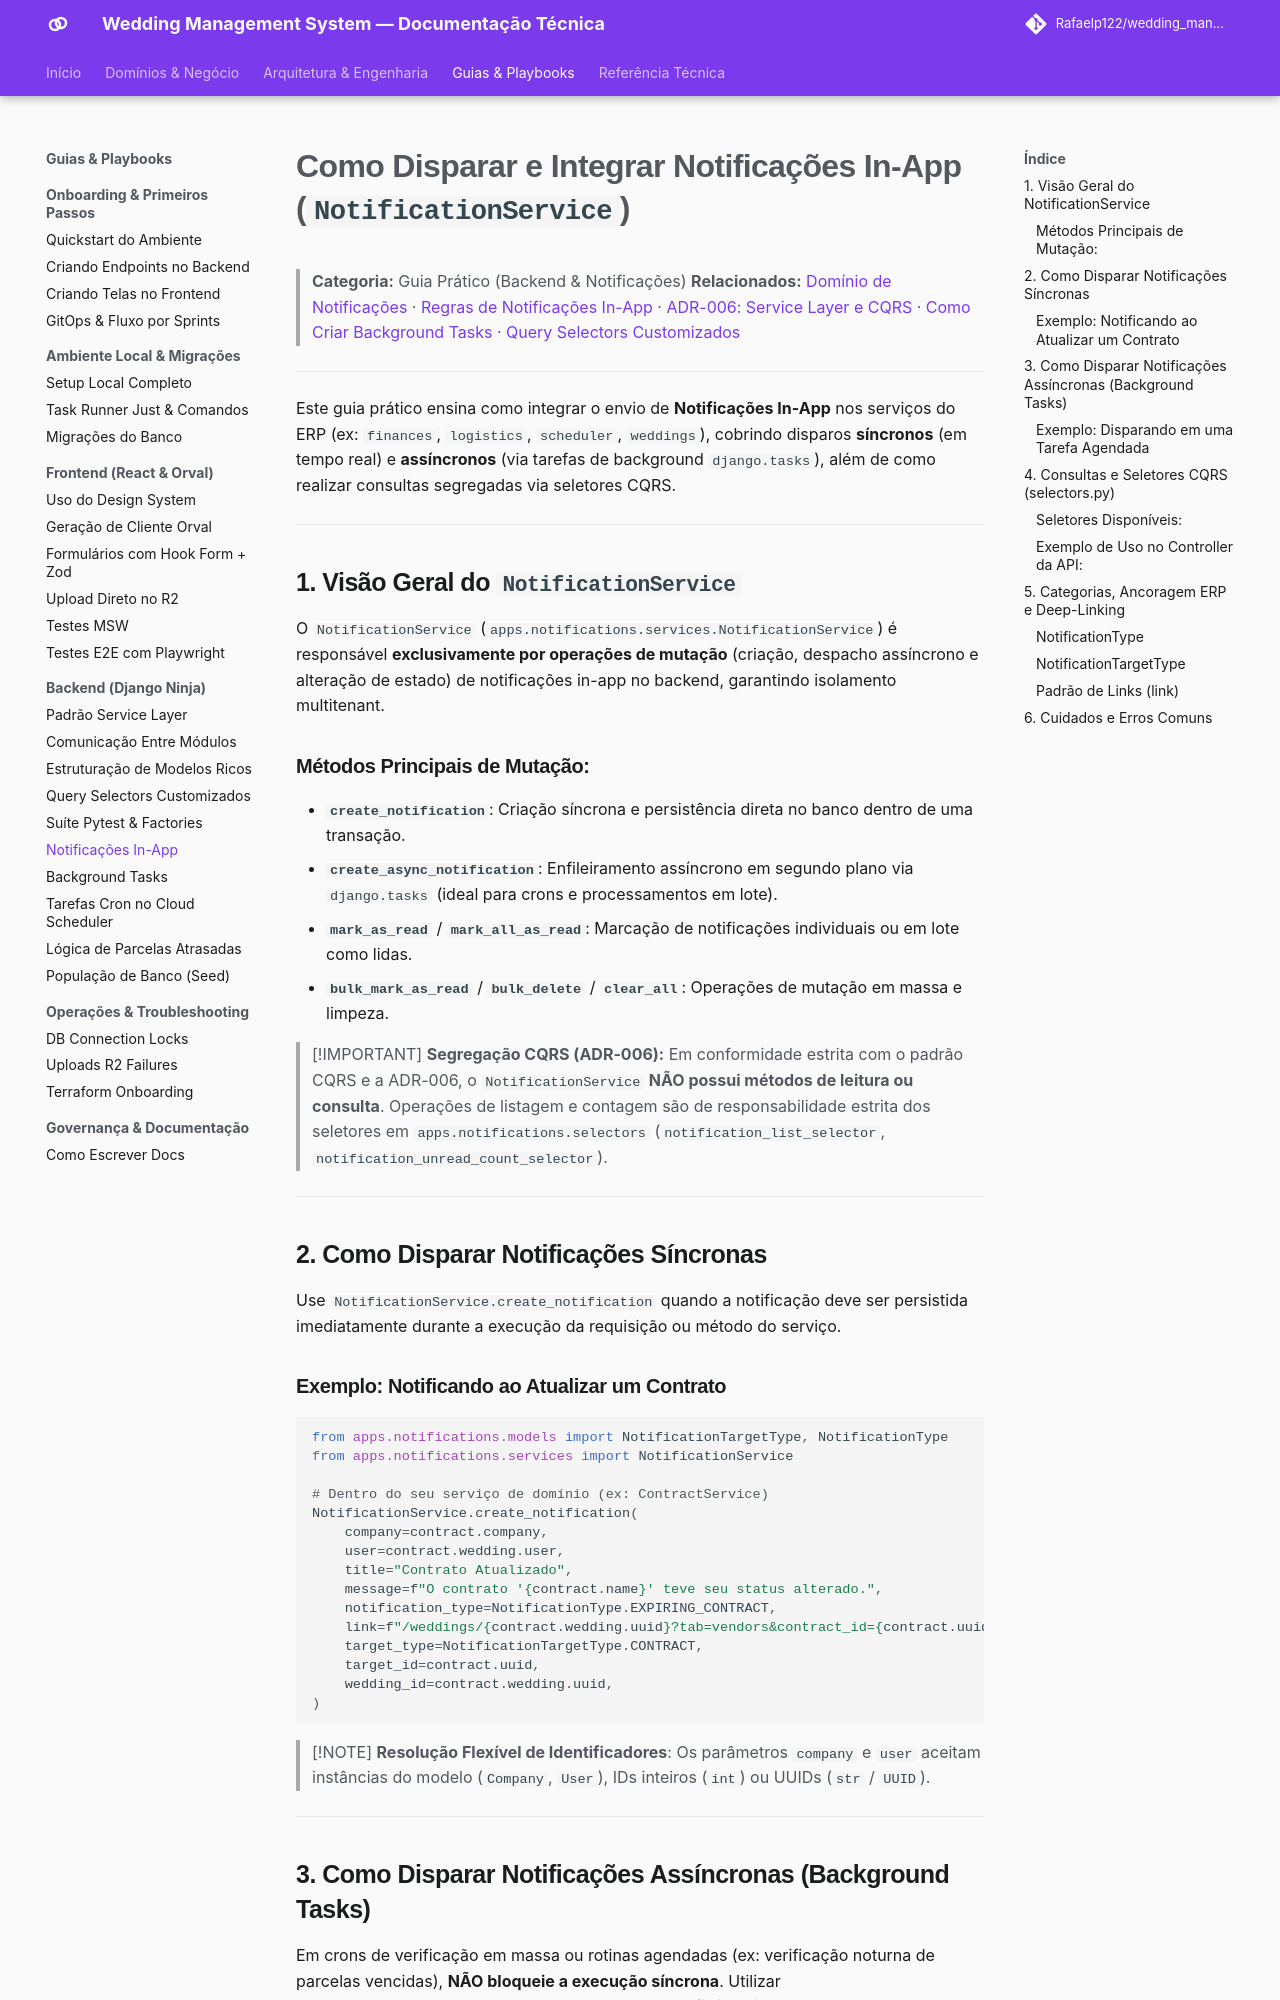

repository: Rafaelp122/wedding_management · page: guides/backend/send-in-app-notifications/index.html · generator: mkdocs

# Como Disparar e Integrar Notificações In-App (`NotificationService`)

> **Categoria:** Guia Prático (Backend & Notificações)
> **Relacionados:** [Domínio de Notificações](../../architecture/domains/notifications-domain.md) · [Regras de Notificações In-App](../../architecture/business-rules/notifications/in-app-notifications-rules.md) · [ADR-006: Service Layer e CQRS](../../architecture/adr/006-service-layer.md) · [Como Criar Background Tasks](create-background-tasks.md) · [Query Selectors Customizados](create-query-selectors.md)

---

Este guia prático ensina como integrar o envio de **Notificações In-App** nos serviços do ERP (ex: `finances`, `logistics`, `scheduler`, `weddings`), cobrindo disparos **síncronos** (em tempo real) e **assíncronos** (via tarefas de background `django.tasks`), além de como realizar consultas segregadas via seletores CQRS.

---

## 1. Visão Geral do `NotificationService`

O `NotificationService` (`apps.notifications.services.NotificationService`) é responsável **exclusivamente por operações de mutação** (criação, despacho assíncrono e alteração de estado) de notificações in-app no backend, garantindo isolamento multitenant.

### Métodos Principais de Mutação:
- **`create_notification`**: Criação síncrona e persistência direta no banco dentro de uma transação.
- **`create_async_notification`**: Enfileiramento assíncrono em segundo plano via `django.tasks` (ideal para crons e processamentos em lote).
- **`mark_as_read`** / **`mark_all_as_read`**: Marcação de notificações individuais ou em lote como lidas.
- **`bulk_mark_as_read`** / **`bulk_delete`** / **`clear_all`**: Operações de mutação em massa e limpeza.

> [!IMPORTANT]
> **Segregação CQRS (ADR-006):**
> Em conformidade estrita com o padrão CQRS e a ADR-006, o `NotificationService` **NÃO possui métodos de leitura ou consulta**. Operações de listagem e contagem são de responsabilidade estrita dos seletores em `apps.notifications.selectors` (`notification_list_selector`, `notification_unread_count_selector`).

---

## 2. Como Disparar Notificações Síncronas

Use `NotificationService.create_notification` quando a notificação deve ser persistida imediatamente durante a execução da requisição ou método do serviço.

### Exemplo: Notificando ao Atualizar um Contrato

```python
from apps.notifications.models import NotificationTargetType, NotificationType
from apps.notifications.services import NotificationService

# Dentro do seu serviço de domínio (ex: ContractService)
NotificationService.create_notification(
    company=contract.company,
    user=contract.wedding.user,
    title="Contrato Atualizado",
    message=f"O contrato '{contract.name}' teve seu status alterado.",
    notification_type=NotificationType.EXPIRING_CONTRACT,
    link=f"/weddings/{contract.wedding.uuid}?tab=vendors&contract_id={contract.uuid}",
    target_type=NotificationTargetType.CONTRACT,
    target_id=contract.uuid,
    wedding_id=contract.wedding.uuid,
)
```

> [!NOTE]
> **Resolução Flexível de Identificadores**: Os parâmetros `company` e `user` aceitam instâncias do modelo (`Company`, `User`), IDs inteiros (`int`) ou UUIDs (`str` / `UUID`).

---
